Run: headless pygame with SDL's dummy video driver; simulated clock (each Clock.tick advances the game by its frame time, no real sleeping); random seed 0; keys injected as events and as key.get_pressed() state; no mouse input.
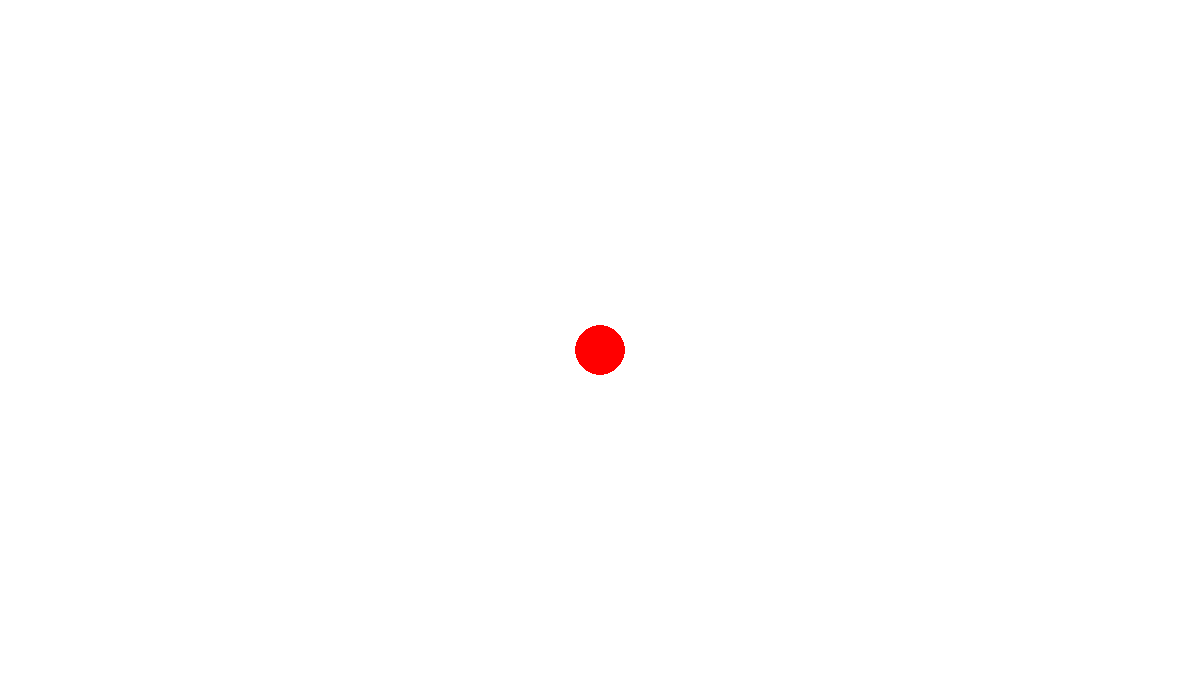
Frame 1 of 4 · flips 1–60 · no input
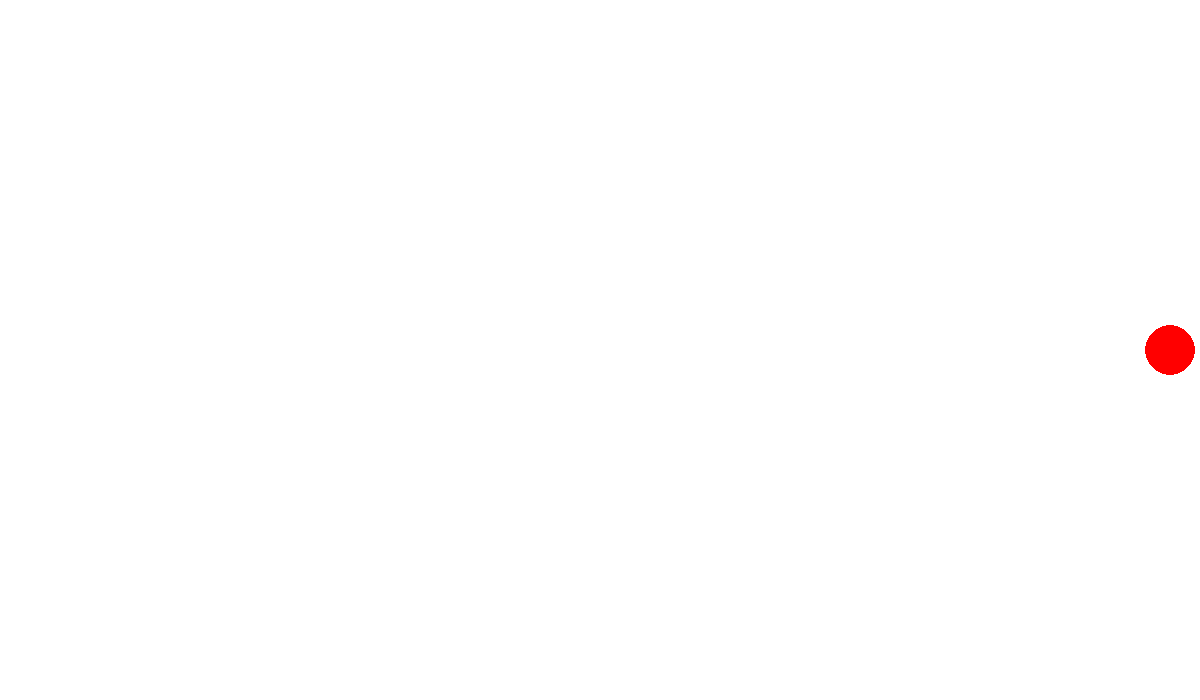
Frame 2 of 4 · flips 61–180 · tapped SPACE, RETURN · held RIGHT (→), D
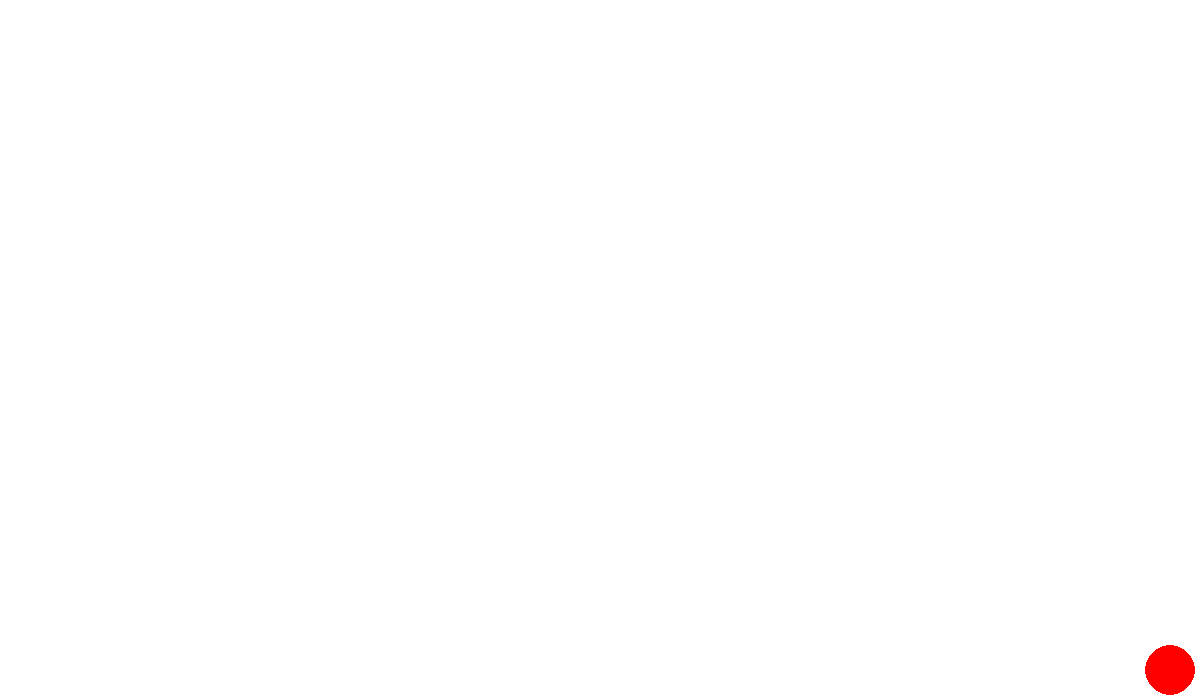
Frame 3 of 4 · flips 181–300 · held DOWN (↓), S
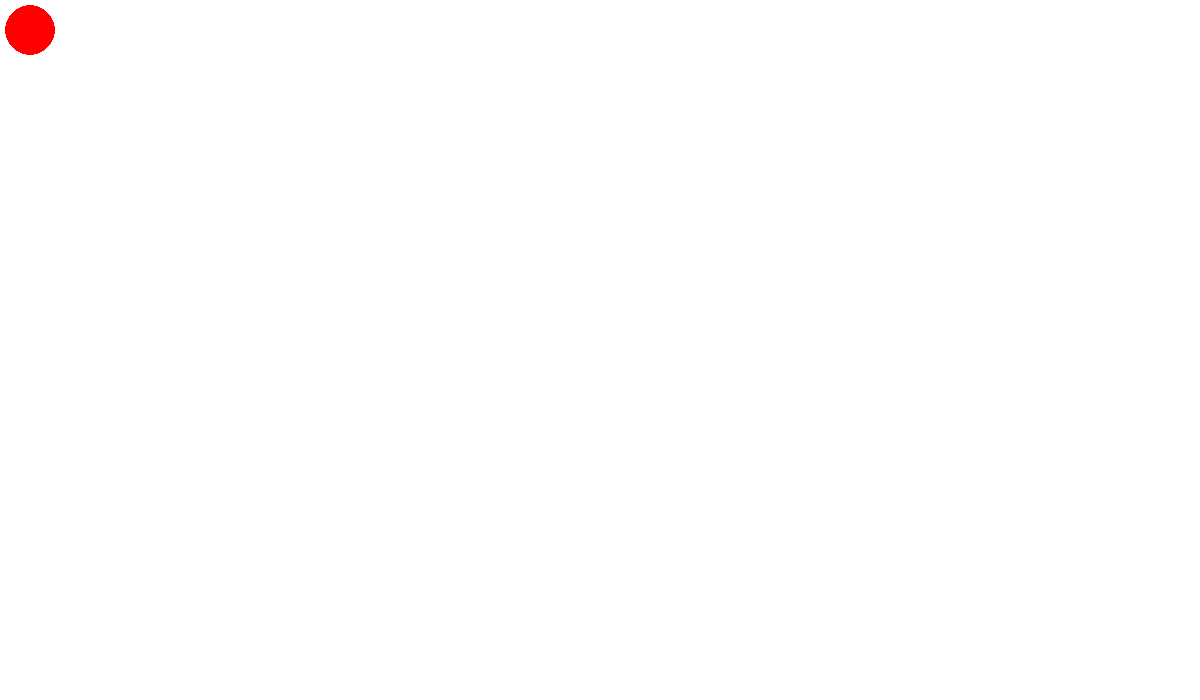
Frame 4 of 4 · flips 301–420 · held LEFT (←), A, UP (↑), W

The pygame program that drew these frames:

import pygame

pygame.init()
screen = pygame.display.set_mode((1200, 700))
WHITE = (255, 255, 255)
RED = (255, 0, 0)

done = True

clock = pygame.time.Clock()

circle_start_w = 600
circle_start_h = 350

while done:
    
    keys = pygame.key.get_pressed()
    pygame.draw.circle(screen, RED, (circle_start_w, circle_start_h), 25)
    for event in pygame.event.get():
        if event.type == pygame.QUIT:
            done = False
    if keys[pygame.K_UP]:
        if circle_start_h > 30:
            circle_start_h -= 10
    if keys[pygame.K_DOWN]:
        if circle_start_h < 662:
            circle_start_h += 10
    if keys[pygame.K_LEFT]:
        if circle_start_w > 30:
            circle_start_w -= 10
    if keys[pygame.K_RIGHT]:
        if circle_start_w < 1162:
            circle_start_w += 10
    
    screen.fill(WHITE)
    pygame.draw.circle(screen, RED, (circle_start_w, circle_start_h), 25)
    pygame.display.flip()
    clock.tick(60)  
